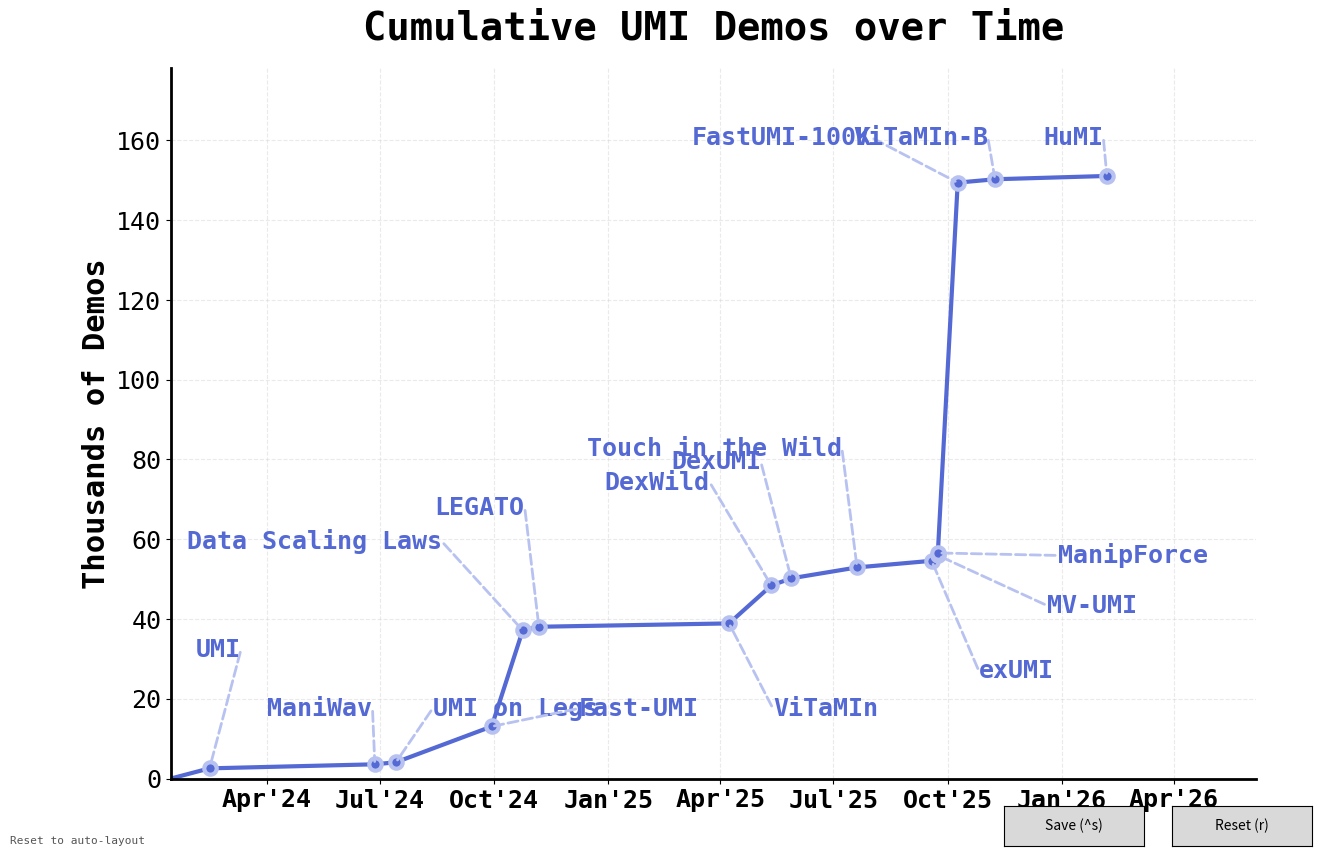

This chart was generated by the following Python code:
#!/usr/bin/env python3
"""
interactive_annotate.py  –  Drag annotation labels, adjust arrow direction,
save / load positions.

Controls
--------
  Click label       – select it (turns red)
  Drag label        – move it freely
  Arrow keys        – nudge selected label by 5 px
  Shift+Arrow       – nudge by 1 px
  w                 – upper center  (ha=center, va=bottom)
  a                 – left center   (ha=right,  va=center)
  s                 – bottom center (ha=center, va=top)
  d                 – right center  (ha=left,   va=center)
  Escape            – deselect
  ctrl+s            – save config
  r                 – reset to auto-layout

Buttons
-------
  Save  – write annotation_config.json
  Reset – recompute auto-layout
"""

import os, json
import matplotlib
import matplotlib.pyplot as plt
import matplotlib.dates as mdates
from matplotlib.widgets import Button
from datetime import datetime, timedelta
import numpy as np

CONFIG_FILE = "annotation_config.json"

# ── Data ─────────────────────────────────────────────────────────────────────
projects = [
    ("UMI",                "2024-02-15", 258 + 249 + 284 + 305 + 1447),
    ("ManiWav",            "2024-06-27", 119 + 283 + 145 + 193 + 274),
    ("UMI on Legs",        "2024-07-14", 14 + 500),
    ("Fast-UMI",           "2024-09-29", 251+243+546+499+500+512+100+429
                                        +398+517+100+500+496+833+499+895
                                        +608+20+20+495+300+204),
    ("Data Scaling Laws",  "2024-10-24", 3648+6896+3564+6505+1752+1733),
    ("LEGATO",             "2024-11-06", 150*6),
    ("ViTaMIn",            "2025-04-08", 73+138+125+137+83+101+83+101),
    ("DexWild",            "2025-05-12", 1030+248+1123+295+2820+388+2323+546+621+111),
    ("DexUMI",             "2025-05-28", 309+175+404+440+464),
    ("Touch in the Wild",  "2025-07-20", 38+14+164+51+24+26+40+275+50+244+192+266
                                        +150+188+107+202+114+239+150+203),
    ("exUMI",              "2025-09-18", 208+170+135+201+139+270+256+281),
    ("MV-UMI",             "2025-09-23", 454+454+199+263),
    ("ManipForce",         "2025-09-23", 101+110+69+102+108+107),
    ("FastUMI-100K",       "2025-10-09", 3368+3343+3611+3156+4036+2541+3104+2869
                                        +4206+4384+4137+3244+3748+3952+2147+2864
                                        +3004+2926+3136+2569+1809+2539+3323+2035
                                        +4244+1265+2974+1740+2161+2161+2227),
    ("ViTaMIn-B",          "2025-11-08", 123+345+195+181),
    ("HuMI",               "2026-02-06", 103+105+105+104+410),
]

projects   = sorted(projects, key=lambda x: x[1])
NAMES      = [p[0] for p in projects]
DATES      = [datetime.strptime(p[1], "%Y-%m-%d") for p in projects]
DEMOS      = [p[2] for p in projects]
CUMULATIVE = np.cumsum(DEMOS)
CY         = [v / 1000 for v in CUMULATIVE]
T0         = datetime(2024, 1, 15)

PRIMARY = "#5469d4"
LIGHT   = "#b8c2f0"
MONO    = "monospace"
SEL_COL = "#e63946"


# ── Auto-layout (verbatim from plot_stats.py) ─────────────────────────────────
def seg_intersect(a, b, c, d):
    def cross2(u, v): return u[0]*v[1] - u[1]*v[0]
    r, s = b - a, d - c
    denom = cross2(r, s)
    if abs(denom) < 1e-9:
        return False
    t = cross2(c - a, s) / denom
    u = cross2(c - a, r) / denom
    return 1e-6 < t < 1-1e-6 and 1e-6 < u < 1-1e-6


def auto_layout(ax, fig, dates, cy, t0,
                base_dist_px=110,
                min_sep_px=38,
                max_iter=800,
                repulsion_k=1.5):
    """Verbatim from plot_stats.py."""
    fig.canvas.draw()
    T    = ax.transData
    Tinv = T.inverted()
    n    = len(dates)

    pts = np.array([T.transform((mdates.date2num(d), y))
                    for d, y in zip(dates, cy)])

    origin = T.transform((mdates.date2num(t0), 0.0))
    path   = np.vstack([origin, pts])

    bbox = ax.get_window_extent()
    x_lo, x_hi = bbox.x0, bbox.x1
    y_lo, y_hi = bbox.y0, bbox.y1

    normals = np.zeros((n, 2))
    for i in range(n):
        j      = i + 1
        v_in   = path[j] - path[j - 1]
        v_in  /= np.linalg.norm(v_in) + 1e-9
        v_out  = (path[j + 1] - path[j]) if j + 1 < len(path) else v_in
        v_out /= np.linalg.norm(v_out) + 1e-9

        tangent = v_in + v_out
        tlen    = np.linalg.norm(tangent)
        tangent = tangent / tlen if tlen > 1e-9 else v_in

        n_left  = np.array([-tangent[1],  tangent[0]])
        n_right = np.array([ tangent[1], -tangent[0]])

        cross = v_in[0]*v_out[1] - v_in[1]*v_out[0]

        if abs(cross) < 0.05:
            candidate = n_left if n_left[1] > n_right[1] else n_right
        else:
            candidate = n_right if cross > 0 else n_left

        normals[i] = candidate

    lpos = pts + normals * base_dist_px

    MARGIN = 8
    def clamp(lp):
        lp[:, 0] = np.clip(lp[:, 0], x_lo + MARGIN, x_hi - MARGIN)
        lp[:, 1] = np.clip(lp[:, 1], y_lo + MARGIN, y_hi - MARGIN)

    clamp(lpos)

    def repulsion_pass(lp, iterations):
        for _ in range(iterations):
            moved = False
            for i in range(n):
                for j in range(i + 1, n):
                    diff = lp[i] - lp[j]
                    dist = np.linalg.norm(diff)
                    if dist < min_sep_px:
                        push      = (min_sep_px - dist) * repulsion_k / 2 + 0.5
                        direction = diff / (dist + 1e-9)
                        lp[i]    += direction * push
                        lp[j]    -= direction * push
                        moved     = True
            clamp(lp)
            if not moved:
                break

    repulsion_pass(lpos, max_iter)

    changed = True
    for _ in range(60):
        if not changed:
            break
        changed = False
        for i in range(n):
            for j in range(i + 1, n):
                if seg_intersect(pts[i], lpos[i], pts[j], lpos[j]):
                    di = np.linalg.norm(lpos[i] - pts[i])
                    dj = np.linalg.norm(lpos[j] - pts[j])
                    if dj >= di:
                        lpos[j] = pts[j] - (lpos[j] - pts[j])
                        clamp(lpos[j:j+1])
                    else:
                        lpos[i] = pts[i] - (lpos[i] - pts[i])
                        clamp(lpos[i:i+1])
                    changed = True

    repulsion_pass(lpos, max_iter)

    results = []
    for i in range(n):
        data_xy = Tinv.transform(lpos[i])
        x_dt    = mdates.num2date(data_xy[0]).replace(tzinfo=None)
        y_val   = data_xy[1]
        ha      = "left" if lpos[i][0] >= pts[i][0] else "right"
        results.append((x_dt, y_val, ha))
    return results


# ── Editor ────────────────────────────────────────────────────────────────────
class AnnotationEditor:

    def __init__(self):
        self.selected = None
        self.dragging = False
        self.drag_offset = (0.0, 0.0)   # display-px offset (text pos – click)
        self._ann_lines  = []            # arrow Annotation objects
        self._ann_texts  = []            # text  Annotation objects
        self.config      = []            # list of dicts per label

        self._build_figure()
        self._load_or_reset()
        self._redraw()
        self._connect()
        plt.show()

    # ── Figure skeleton ───────────────────────────────────────────────────────
    def _build_figure(self):
        self.fig, self.ax = plt.subplots(figsize=(14, 9), facecolor="white")
        self.ax.set_facecolor("white")

        plot_dates = [T0] + DATES
        plot_cum   = [0.0] + CY
        self.ax.plot(plot_dates, plot_cum, color=PRIMARY, linewidth=3,
                     zorder=2, solid_capstyle="round")
        self.ax.scatter(DATES, CY, color=PRIMARY, s=80,
                        edgecolors=LIGHT, linewidths=3, zorder=3)

        self.ax.spines["top"].set_visible(False)
        self.ax.spines["right"].set_visible(False)
        self.ax.spines["left"].set_linewidth(2)
        self.ax.spines["bottom"].set_linewidth(2)
        self.ax.grid(True, linestyle="--", alpha=0.4, color="#cccccc")
        self.ax.set_axisbelow(True)
        self.ax.xaxis.set_major_formatter(mdates.DateFormatter("%b'%y"))
        self.ax.xaxis.set_major_locator(mdates.MonthLocator(bymonth=[1, 4, 7, 10]))
        plt.xticks(fontfamily=MONO, fontsize=18, fontweight="bold")
        plt.yticks(fontfamily=MONO, fontsize=18)
        self.ax.set_ylabel("Thousands of Demos", fontsize=22,
                           fontweight="bold", fontfamily=MONO)
        self.ax.set_title("Cumulative UMI Demos over Time",
                          fontsize=28, fontweight="bold", fontfamily=MONO, pad=20)
        x_max = DATES[-1] + timedelta(days=120)
        self.ax.set_xlim(T0, x_max)
        self.ax.set_ylim(0, max(CUMULATIVE) / 1000 * 1.18)

        # Buttons
        self.fig.subplots_adjust(bottom=0.09)
        for spine in ['top', 'right', 'left', 'bottom']:
            pass

        ax_save  = self.fig.add_axes([0.72, 0.015, 0.10, 0.045])
        ax_reset = self.fig.add_axes([0.84, 0.015, 0.10, 0.045])
        self.btn_save  = Button(ax_save,  'Save (^s)')
        self.btn_reset = Button(ax_reset, 'Reset (r)')
        self.btn_save .on_clicked(lambda _: self._save())
        self.btn_reset.on_clicked(lambda _: self._reset())

        self._status = self.fig.text(
            0.01, 0.015,
            "Click a label to select  |  drag to move  |  arrow keys: nudge  "
            "|  waxd: align (up/left/down/right)  |  ctrl+s: save",
            fontsize=8, fontfamily=MONO, va='bottom', color="#555555")

    # ── Config helpers ────────────────────────────────────────────────────────
    def _load_or_reset(self):
        if os.path.exists(CONFIG_FILE):
            try:
                with open(CONFIG_FILE) as f:
                    raw = json.load(f)
                # Build a name→entry map so order / additions are robust
                by_name = {e['name']: e for e in raw}
                self.config = []
                for name in NAMES:
                    if name in by_name:
                        e = by_name[name]
                        self.config.append({
                            'name':  name,
                            'x_txt': datetime.strptime(e['x_txt'], "%Y-%m-%dT%H:%M:%S"),
                            'y_txt': float(e['y_txt']),
                            'ha':    e['ha'],
                            'va':    e['va'],
                        })
                    else:
                        self.config.append(None)   # will be filled by auto-layout
                # Fill any missing entries via auto-layout
                missing = [i for i, c in enumerate(self.config) if c is None]
                if missing:
                    self._fill_auto(missing)
                self._status_msg(f"Loaded {CONFIG_FILE}")
                return
            except Exception as exc:
                print(f"[warn] could not load config: {exc}")
        self._reset()

    def _clamp_config_to_canvas(self):
        """Push every text anchor inside the axes area (with padding for text width)."""
        self.fig.canvas.draw()
        T    = self.ax.transData
        Tinv = T.inverted()
        bbox = self.ax.get_window_extent()
        PAD  = 70   # px — generous so the text box itself stays fully visible
        x_lo = bbox.x0 + PAD
        x_hi = bbox.x1 - PAD
        y_lo = bbox.y0 + PAD
        y_hi = bbox.y1 - PAD
        for c in self.config:
            dp = T.transform((mdates.date2num(c['x_txt']), c['y_txt'])).copy()
            dp[0] = float(np.clip(dp[0], x_lo, x_hi))
            dp[1] = float(np.clip(dp[1], y_lo, y_hi))
            data = Tinv.transform(dp)
            c['x_txt'] = mdates.num2date(data[0]).replace(tzinfo=None)
            c['y_txt'] = float(data[1])

    def _fill_auto(self, indices):
        coords = auto_layout(self.ax, self.fig, DATES, CY, T0,
                             base_dist_px=120, min_sep_px=50,
                             max_iter=1000, repulsion_k=2.0)  # matches plot_stats.py
        for i in indices:
            x_txt, y_txt, ha = coords[i]
            self.config[i] = {'name': NAMES[i], 'x_txt': x_txt,
                              'y_txt': y_txt, 'ha': ha, 'va': 'center'}
        self._clamp_config_to_canvas()

    def _reset(self):
        coords = auto_layout(self.ax, self.fig, DATES, CY, T0,
                             base_dist_px=120, min_sep_px=50,
                             max_iter=1000, repulsion_k=2.0)  # matches plot_stats.py
        self.config = []
        for i, name in enumerate(NAMES):
            x_txt, y_txt, ha = coords[i]
            self.config.append({'name': name, 'x_txt': x_txt,
                                'y_txt': y_txt, 'ha': ha, 'va': 'center'})
        self._clamp_config_to_canvas()
        self.selected = None
        self._redraw()
        self._status_msg("Reset to auto-layout")

    def _save(self):
        out = []
        for c in self.config:
            out.append({
                'name':  c['name'],
                'x_txt': c['x_txt'].strftime("%Y-%m-%dT%H:%M:%S"),
                'y_txt': c['y_txt'],
                'ha':    c['ha'],
                'va':    c['va'],
            })
        with open(CONFIG_FILE, 'w') as f:
            json.dump(out, f, indent=2)
        self._status_msg(f"Saved → {CONFIG_FILE}")

    # ── Drawing ───────────────────────────────────────────────────────────────
    def _redraw(self):
        for art in self._ann_lines + self._ann_texts:
            try: art.remove()
            except Exception: pass
        self._ann_lines.clear()
        self._ann_texts.clear()

        for i, name in enumerate(NAMES):
            c        = self.config[i]
            x_pt     = DATES[i]
            y_pt     = CY[i]
            x_txt    = c['x_txt']
            y_txt    = c['y_txt']
            ha, va   = c['ha'], c['va']
            selected = (i == self.selected)
            color    = SEL_COL if selected else PRIMARY

            line = self.ax.annotate(
                "", xy=(x_pt, y_pt), xytext=(x_txt, y_txt),
                arrowprops=dict(arrowstyle="-",
                                color=SEL_COL if selected else LIGHT,
                                linestyle="--", linewidth=2.5 if selected else 2),
                annotation_clip=False)

            kw = dict(fontfamily=MONO, fontsize=18, fontweight="bold",
                      ha=ha, va=va, color=color, annotation_clip=False)
            if selected:
                kw['bbox'] = dict(boxstyle='round,pad=0.25',
                                  facecolor='#fff9f9', edgecolor=SEL_COL,
                                  linewidth=1.2, alpha=0.9)
            txt = self.ax.annotate(name, xy=(x_pt, y_pt),
                                   xytext=(x_txt, y_txt), **kw)

            self._ann_lines.append(line)
            self._ann_texts.append(txt)

        self.fig.canvas.draw_idle()

    # ── Event helpers ─────────────────────────────────────────────────────────
    def _display_pos(self, i):
        """Display-pixel position of annotation i's text anchor."""
        c = self.config[i]
        return self.ax.transData.transform(
            (mdates.date2num(c['x_txt']), c['y_txt']))

    def _set_data_pos(self, i, disp_xy):
        """Set config[i] text position from display-pixel coords."""
        data = self.ax.transData.inverted().transform(disp_xy)
        self.config[i]['x_txt'] = mdates.num2date(data[0]).replace(tzinfo=None)
        self.config[i]['y_txt'] = float(data[1])

    def _status_msg(self, msg):
        self._status.set_text(msg)
        self.fig.canvas.draw_idle()

    # ── Events ────────────────────────────────────────────────────────────────
    def _connect(self):
        c = self.fig.canvas
        c.mpl_connect('button_press_event',   self._on_press)
        c.mpl_connect('motion_notify_event',  self._on_motion)
        c.mpl_connect('button_release_event', self._on_release)
        c.mpl_connect('key_press_event',      self._on_key)

    def _on_press(self, event):
        if event.inaxes != self.ax or event.button != 1:
            return
        self.fig.canvas.draw()   # ensure renderer is current

        hit = None
        for i, txt in enumerate(self._ann_texts):
            bb = txt.get_window_extent()
            if bb.contains(event.x, event.y):
                hit = i
                break

        if hit is not None:
            self.selected = hit
            self.dragging = True
            dp = self._display_pos(hit)
            self.drag_offset = (dp[0] - event.x, dp[1] - event.y)
            name = NAMES[hit]
            c    = self.config[hit]
            self._status_msg(
                f"[{name}]  ha={c['ha']}  va={c['va']}  "
                "| waxd: align up/left/down/right  | arrows: nudge  | ctrl+s: save")
        else:
            self.selected = None
            self.dragging = False
            self._status_msg(
                "Click a label to select  |  drag  |  arrow keys: nudge  "
                "|  waxd: align  |  ctrl+s: save")
        self._redraw()

    def _on_motion(self, event):
        if not self.dragging or event.inaxes != self.ax:
            return
        new_disp = (event.x + self.drag_offset[0],
                    event.y + self.drag_offset[1])
        self._set_data_pos(self.selected, new_disp)
        self._redraw()

    def _on_release(self, event):
        self.dragging = False

    def _on_key(self, event):
        if event.key == 'escape':
            self.selected = None
            self._redraw()
            return

        if event.key == 'ctrl+s':
            self._save()
            return

        if event.key == 'r':
            self._reset()
            return

        if self.selected is None:
            return

        i   = self.selected
        c   = self.config[i]
        key = event.key

        # ── Arrow keys: nudge text position ───────────────────────────────
        step = 1 if 'shift' in key else 5
        key  = key.replace('shift+', '')
        dp   = self._display_pos(i).copy()
        if   key == 'right': dp[0] += step
        elif key == 'left':  dp[0] -= step
        elif key == 'up':    dp[1] += step
        elif key == 'down':  dp[1] -= step

        # ── waxd: preset alignments ───────────────────────────────────────
        elif key == 'w':  c['ha'] = 'center'; c['va'] = 'top'  # upper center
        elif key == 'a':  c['ha'] = 'left';  c['va'] = 'center'  # left center
        elif key == 'x':  c['ha'] = 'center'; c['va'] = 'bottom'     # bottom center
        elif key == 'd':  c['ha'] = 'right';   c['va'] = 'center'  # right center
        else: return

        if key in ('right', 'left', 'up', 'down'):
            self._set_data_pos(i, dp)

        self._status_msg(
            f"[{NAMES[i]}]  ha={c['ha']}  va={c['va']}  "
            "| waxd: align up/left/down/right  | arrows: nudge  | ctrl+s: save")
        self._redraw()


# ── Utility: apply saved config to plot_stats figure ─────────────────────────
def apply_config(ax, fig, config_file=CONFIG_FILE):
    """
    Call this from plot_stats.py instead of auto_layout to use saved positions.
    Returns list of (x_txt_datetime, y_txt_float, ha_str, va_str) or None if
    no config file is found.
    """
    if not os.path.exists(config_file):
        return None
    with open(config_file) as f:
        raw = json.load(f)
    by_name = {e['name']: e for e in raw}
    result  = []
    for name in NAMES:
        if name not in by_name:
            return None   # incomplete config – let caller fall back to auto
        e = by_name[name]
        result.append((
            datetime.strptime(e['x_txt'], "%Y-%m-%dT%H:%M:%S"),
            float(e['y_txt']),
            e['ha'],
            e.get('va', 'center'),
        ))
    return result


# ─────────────────────────────────────────────────────────────────────────────
if __name__ == "__main__":
    AnnotationEditor()
